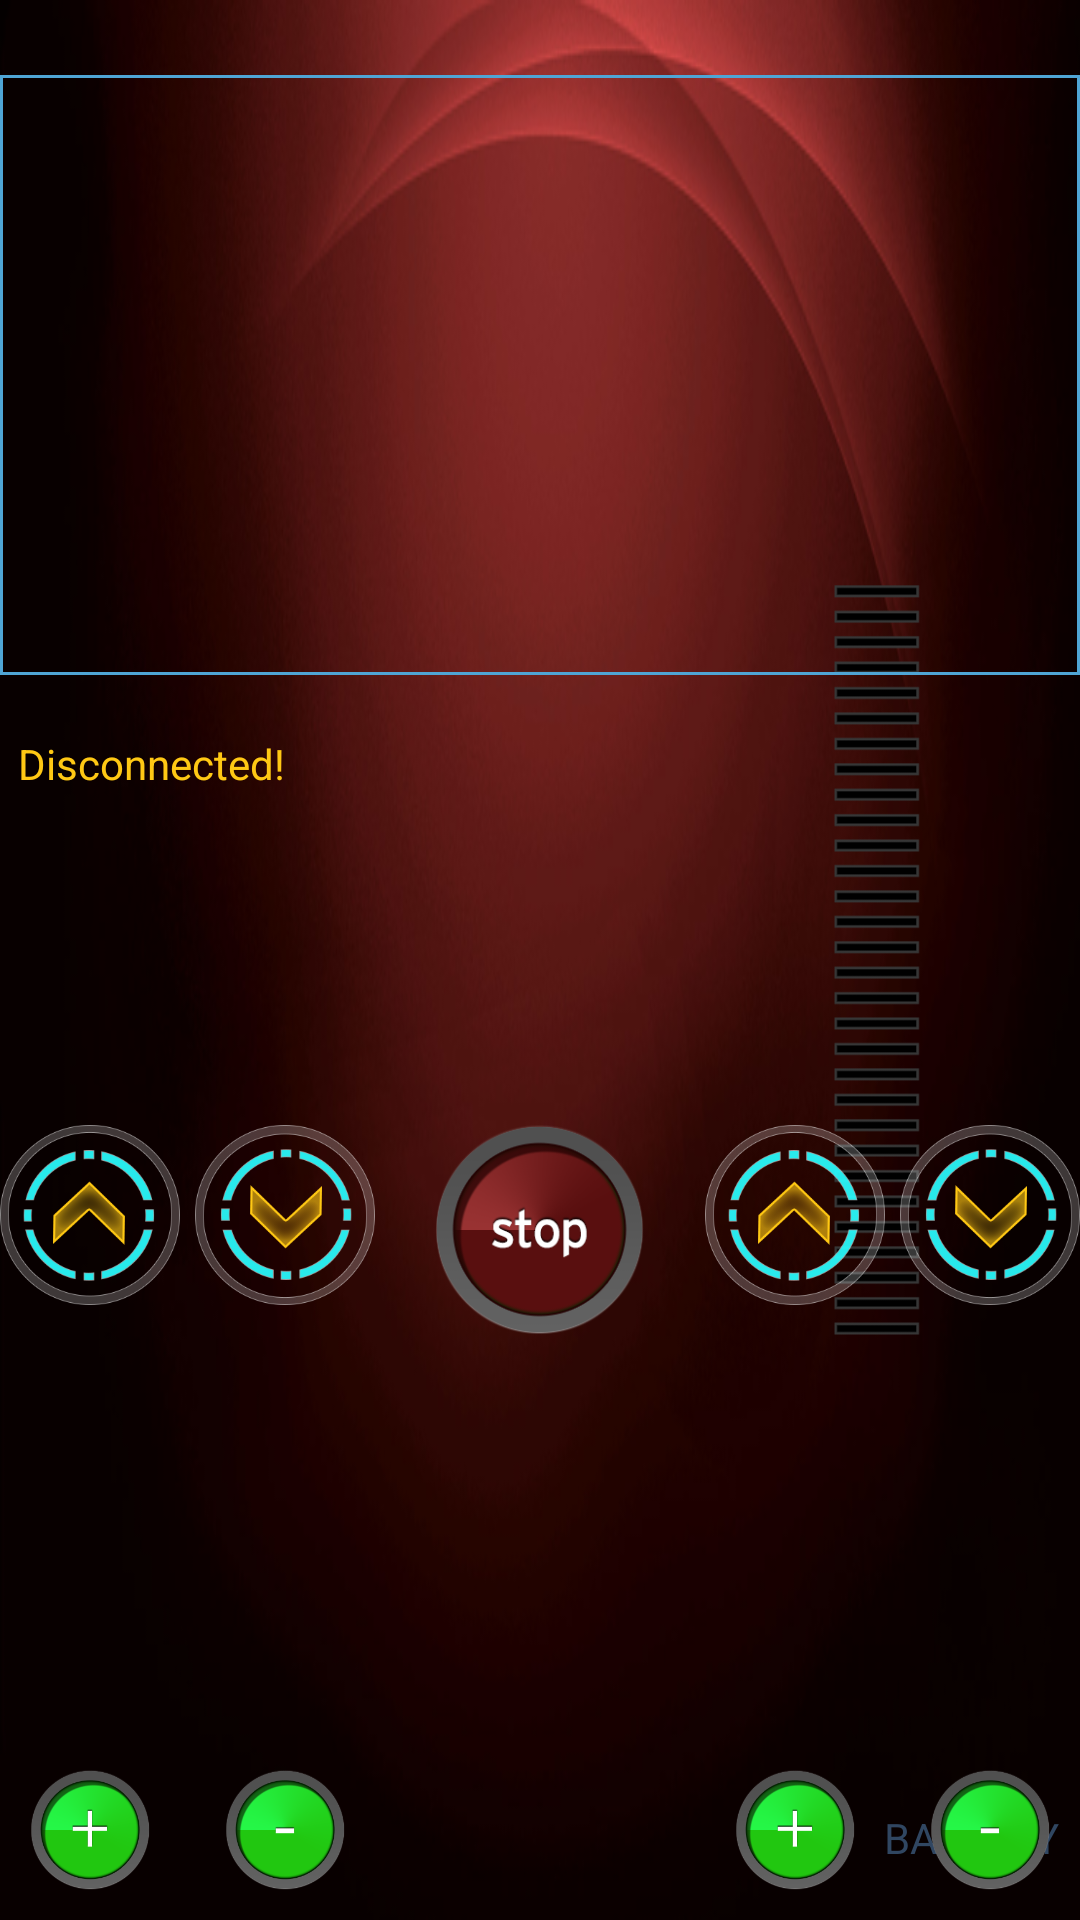

Android layout source for this screen:
<!-- AndroidManifest.xml: application theme AppTheme -->
<!-- res/layout/activity_test_mode.xml -->
<RelativeLayout xmlns:android="http://schemas.android.com/apk/res/android"
    xmlns:tools="http://schemas.android.com/tools"
    android:layout_width="match_parent"
    android:layout_height="match_parent"
    tools:context=".TestModeActivity">


    <ImageView
        android:layout_width="fill_parent"
        android:layout_height="fill_parent"
        android:id="@+id/id_background"
        android:src="@drawable/background"
        android:layout_alignParentTop="true"
        android:layout_alignParentStart="true"
        android:scaleType="fitXY" />


    <ImageView
        android:layout_width="wrap_content"
        android:layout_height="250dp"
        android:id="@+id/id_battery_level"
        android:adjustViewBounds="true"
        android:scaleType="fitStart"
        android:src="@drawable/b_0"
        android:visibility="visible"
        android:layout_alignParentEnd="true"
        android:layout_centerVertical="true"
        android:layout_marginEnd="9dp" />

    <TextView
        android:layout_width="wrap_content"
        android:layout_height="wrap_content"
        android:text="BATTERY"
        android:textColor="#304661"
        android:textSize="14sp"
        android:id="@+id/id_battery_text"
        android:layout_marginEnd="7dp"
        android:layout_marginBottom="18dp"
        android:layout_alignParentBottom="true"
        android:layout_alignParentEnd="true" />

    <ImageView
        android:layout_width="60dp"
        android:layout_height="60dp"
        android:id="@+id/idImageR1"
        android:src="@drawable/back_button_pressed"
        android:scaleType="centerInside"
        android:cropToPadding="false"
        android:layout_alignTop="@+id/idImageL1"
        android:layout_alignEnd="@+id/idDetailsText" />

    <TextView
        android:id="@+id/idDetailsText"
        android:layout_width="400dp"
        android:layout_height="200dp"
        android:lines="11"
        android:background="@drawable/border_text"
        android:text=""
        android:scrollbars = "vertical"
        android:textColor="#ffc814"
        android:textSize="18sp"
        android:layout_alignParentTop="true"
        android:layout_centerHorizontal="true"
        android:layout_marginTop="25dp"
        android:padding="4dp"
         />

    <ImageView
        android:layout_width="60dp"
        android:layout_height="60dp"
        android:id="@+id/idImageR2"
        android:src="@drawable/up_button_pressed"
        android:scaleType="centerInside"
        android:cropToPadding="false"
        android:layout_alignTop="@+id/idImageR1"
        android:layout_marginEnd="5dp"
        android:layout_toStartOf="@+id/idImageR1" />

    <ImageView
        android:layout_width="60dp"
        android:layout_height="60dp"
        android:id="@+id/idImageL1"
        android:src="@drawable/back_button_pressed"
        android:scaleType="centerInside"
        android:cropToPadding="false"
        android:layout_alignTop="@+id/idImageL2"
        android:layout_marginStart="5dp"
        android:layout_toEndOf="@+id/idImageL2" />

    <ImageView
        android:layout_width="60dp"
        android:layout_height="60dp"
        android:id="@+id/idImageL2"
        android:src="@drawable/up_button_pressed"
        android:scaleType="centerInside"
        android:cropToPadding="false"
        android:layout_alignTop="@+id/idImageStop"
        android:layout_alignStart="@+id/idDetailsText" />

    <ImageView
        android:layout_width="70dp"
        android:layout_height="70dp"
        android:id="@+id/idImageStop"
        android:src="@drawable/stop"
        android:scaleType="centerInside"
        android:cropToPadding="false"
        android:layout_alignBottom="@+id/id_battery_level"
        android:layout_centerHorizontal="true" />

    <ImageView
        android:layout_width="40dp"
        android:layout_height="40dp"
        android:id="@+id/idConnectedImg"
        android:src="@drawable/off"
        android:scaleType="centerInside"
        android:cropToPadding="false"
        android:layout_marginStart="30dp"
        android:layout_alignTop="@+id/id_battery_level"
        android:layout_alignParentStart="true" />

    <TextView
        android:layout_width="wrap_content"
        android:layout_height="wrap_content"
        android:text="Disconnected!"
        android:textColor="#ffc814"
        android:textSize="14sp"
        android:id="@+id/idConnectedText"
        android:layout_below="@+id/idConnectedImg"
        android:layout_alignParentStart="true"
        android:layout_marginTop="10dp"
        android:layout_marginStart="6dp"/>

    <ImageView
        android:layout_width="40dp"
        android:layout_height="40dp"
        android:id="@+id/idPlusLeft"
        android:src="@drawable/plus"
        android:scaleType="centerInside"
        android:cropToPadding="false"
        android:layout_alignParentBottom="true"
        android:layout_marginStart="10dp"
        android:layout_marginBottom="10dp"
        android:layout_alignStart="@+id/idImageL2" />

    <ImageView
        android:layout_width="40dp"
        android:layout_height="40dp"
        android:id="@+id/idMinusLeft"
        android:src="@drawable/minus"
        android:scaleType="centerInside"
        android:cropToPadding="false"
        android:layout_marginEnd="10dp"
        android:layout_alignBottom="@+id/idPlusLeft"
        android:layout_alignEnd="@+id/idImageL1" />

    <ImageView
        android:layout_width="40dp"
        android:layout_height="40dp"
        android:id="@+id/idPlusRight"
        android:src="@drawable/plus"
        android:scaleType="centerInside"
        android:cropToPadding="false"
        android:layout_marginStart="10dp"
        android:layout_alignBottom="@+id/idPlusLeft"
        android:layout_alignStart="@+id/idImageR2" />

    <ImageView
        android:layout_width="40dp"
        android:layout_height="40dp"
        android:id="@+id/idMinusRight"
        android:src="@drawable/minus"
        android:scaleType="centerInside"
        android:cropToPadding="false"
        android:layout_marginEnd="10dp"
        android:layout_alignBottom="@+id/idPlusRight"
        android:layout_alignEnd="@+id/idImageR1" />


</RelativeLayout>
<!-- resources referenced by this layout -->
<resources>
  <!-- drawable b_0: png bitmap (drawable, 5291 bytes) -->
  <!-- drawable back_button_pressed: png bitmap (drawable, 39782 bytes) -->
  <!-- drawable background: png bitmap (drawable, 164123 bytes) -->
  <!-- drawable border_text (drawable) -->
  <?xml version="1.0" encoding="utf-8"?>
  <shape xmlns:android="http://schemas.android.com/apk/res/android" android:shape="rectangle" >
      
      <stroke android:width="1dip" android:color="#4fa5d5"/>
  </shape>
  <!-- drawable minus: png bitmap (drawable, 23858 bytes) -->
  <!-- drawable plus: png bitmap (drawable, 23918 bytes) -->
  <!-- drawable stop: png bitmap (drawable, 25657 bytes) -->
  <!-- drawable up_button_pressed: png bitmap (drawable, 21552 bytes) -->
  <style name="AppTheme" parent="android:ThemeOverlay.Material.Dark">
      </style>
</resources>
